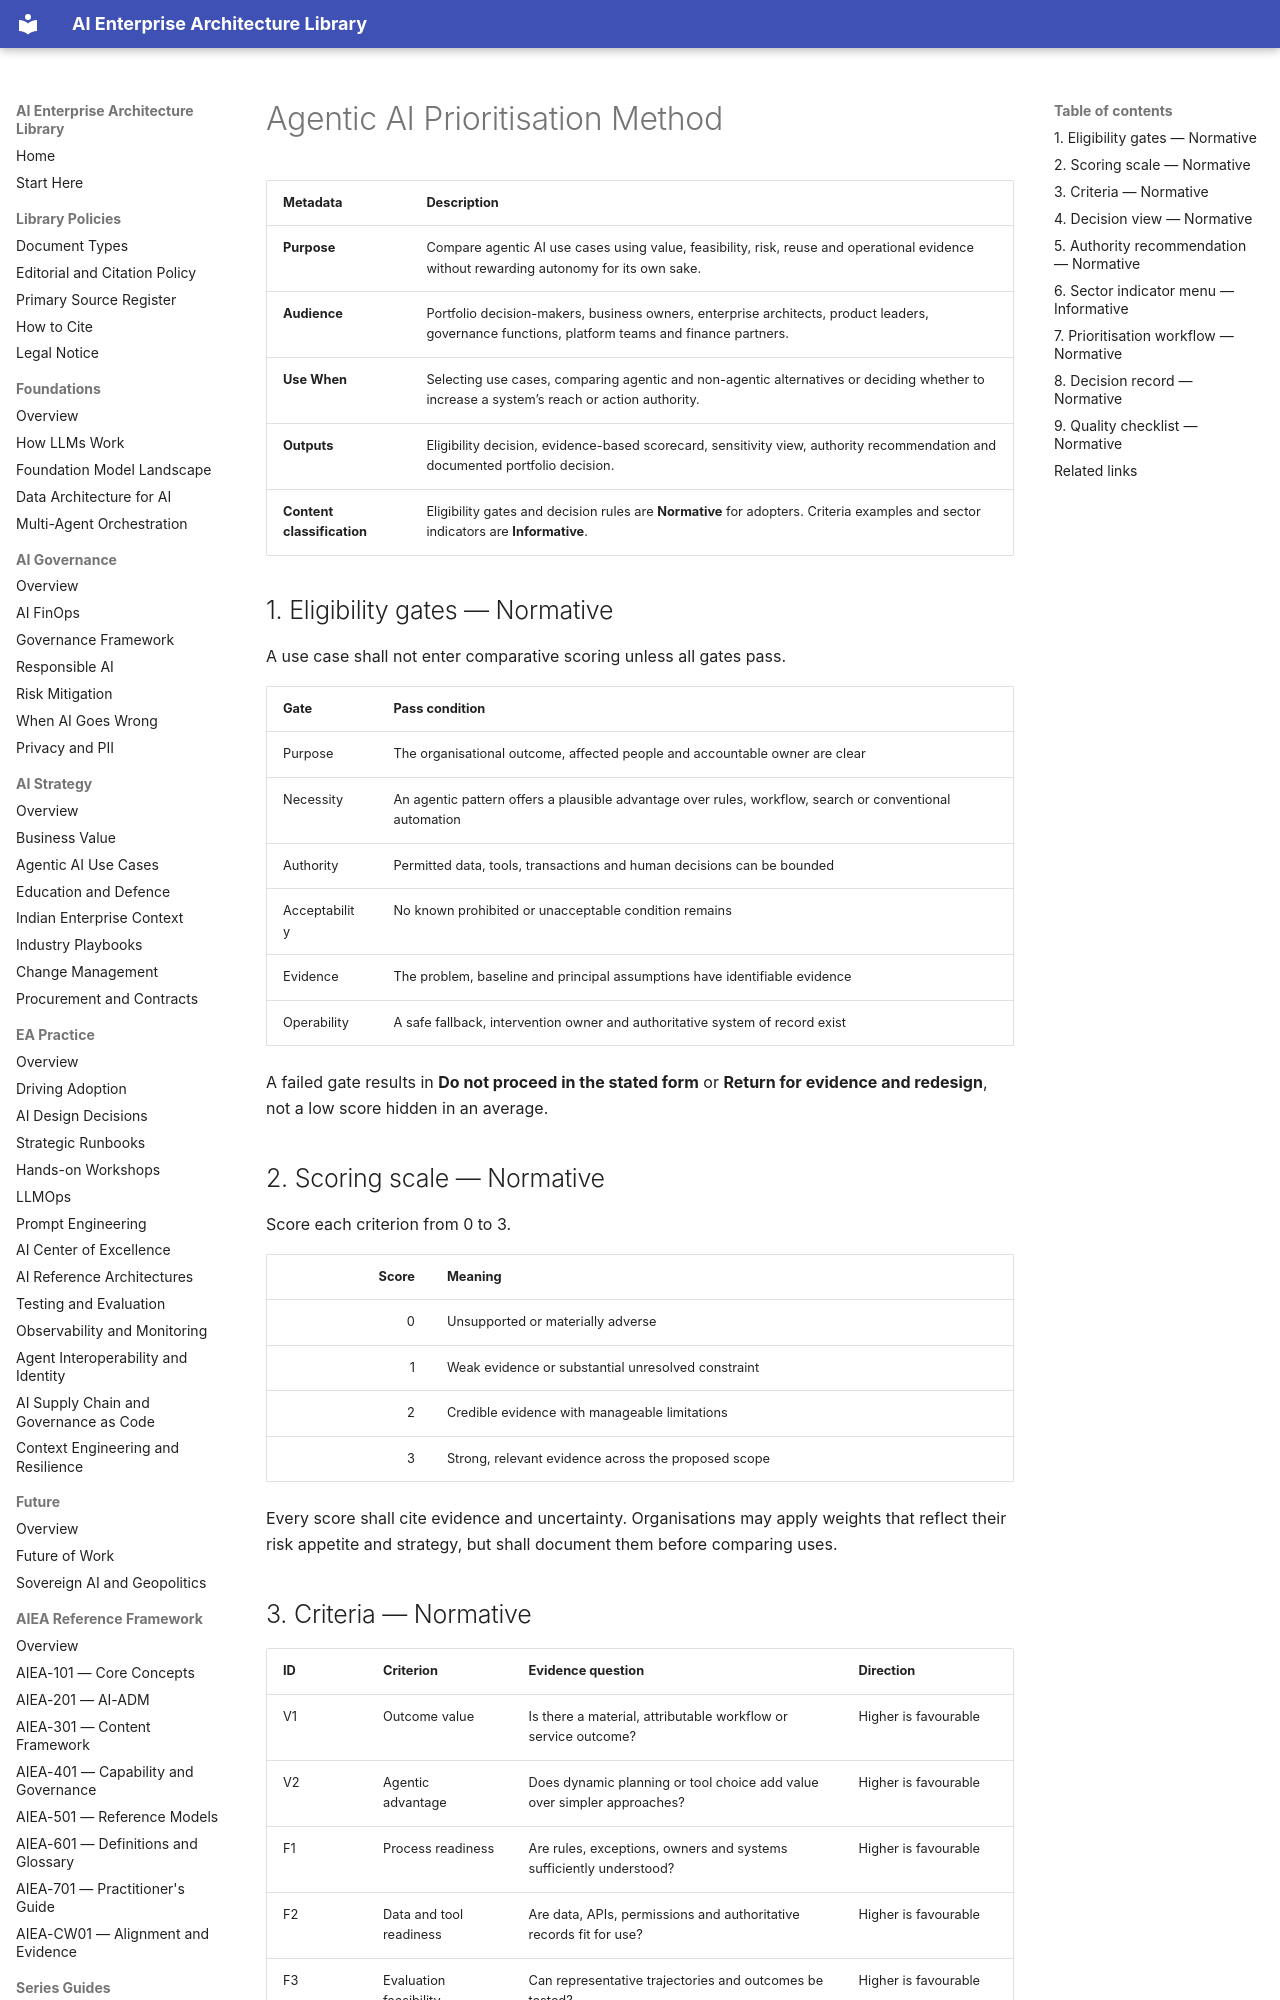

repository: ParthivPandya/enterprise-ai-architecture-library · page: 09-WG-Outputs/WG5-Scaling-Agentic-AI/Prioritisation-Method/index.html · generator: mkdocs

# Agentic AI Prioritisation Method

| Metadata | Description |
|---|---|
| **Purpose** | Compare agentic AI use cases using value, feasibility, risk, reuse and operational evidence without rewarding autonomy for its own sake. |
| **Audience** | Portfolio decision-makers, business owners, enterprise architects, product leaders, governance functions, platform teams and finance partners. |
| **Use When** | Selecting use cases, comparing agentic and non-agentic alternatives or deciding whether to increase a system’s reach or action authority. |
| **Outputs** | Eligibility decision, evidence-based scorecard, sensitivity view, authority recommendation and documented portfolio decision. |
| **Content classification** | Eligibility gates and decision rules are **Normative** for adopters. Criteria examples and sector indicators are **Informative**. |

## 1. Eligibility gates — Normative

A use case shall not enter comparative scoring unless all gates pass.

| Gate | Pass condition |
|---|---|
| Purpose | The organisational outcome, affected people and accountable owner are clear |
| Necessity | An agentic pattern offers a plausible advantage over rules, workflow, search or conventional automation |
| Authority | Permitted data, tools, transactions and human decisions can be bounded |
| Acceptability | No known prohibited or unacceptable condition remains |
| Evidence | The problem, baseline and principal assumptions have identifiable evidence |
| Operability | A safe fallback, intervention owner and authoritative system of record exist |

A failed gate results in **Do not proceed in the stated form** or **Return for evidence and redesign**, not a low score hidden in an average.

## 2. Scoring scale — Normative

Score each criterion from 0 to 3.

| Score | Meaning |
|---:|---|
| 0 | Unsupported or materially adverse |
| 1 | Weak evidence or substantial unresolved constraint |
| 2 | Credible evidence with manageable limitations |
| 3 | Strong, relevant evidence across the proposed scope |

Every score shall cite evidence and uncertainty. Organisations may apply weights that reflect their risk appetite and strategy, but shall document them before comparing uses.
